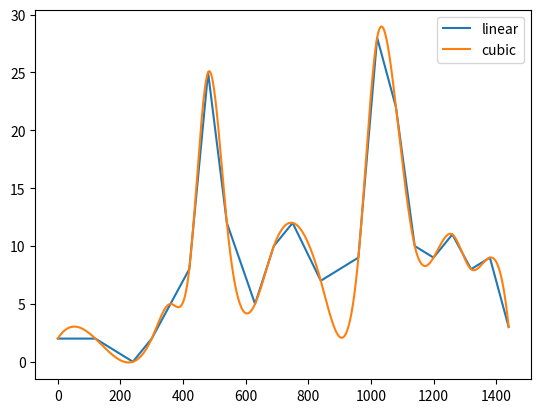

Write the Python code that produced this figure.
import numpy as np
from scipy.interpolate import interp1d

x = (
    np.array(
        [
            0,
            2,
            4,
            5,
            6,
            7,
            8,
            9,
            10.5,
            11.5,
            12.5,
            14,
            16,
            17,
            18,
            19,
            20,
            21,
            22,
            23,
            24,
        ]
    )
    * 60.0
)
y = np.array([2, 2, 0, 2, 5, 8, 25, 12, 5, 10, 12, 7, 9, 28, 22, 10, 9, 11, 8, 9, 3])
print(np.trapz(y, x))

new_x = np.arange(0, 1440.1, 0.1)
f = interp1d(x, y, kind="cubic")
new_y = f(new_x)
print(np.trapz(new_y, new_x))

import matplotlib.pyplot as plt

plt.plot(x, y, label="linear")
plt.plot(new_x, new_y, label="cubic")
plt.legend()
plt.show()
